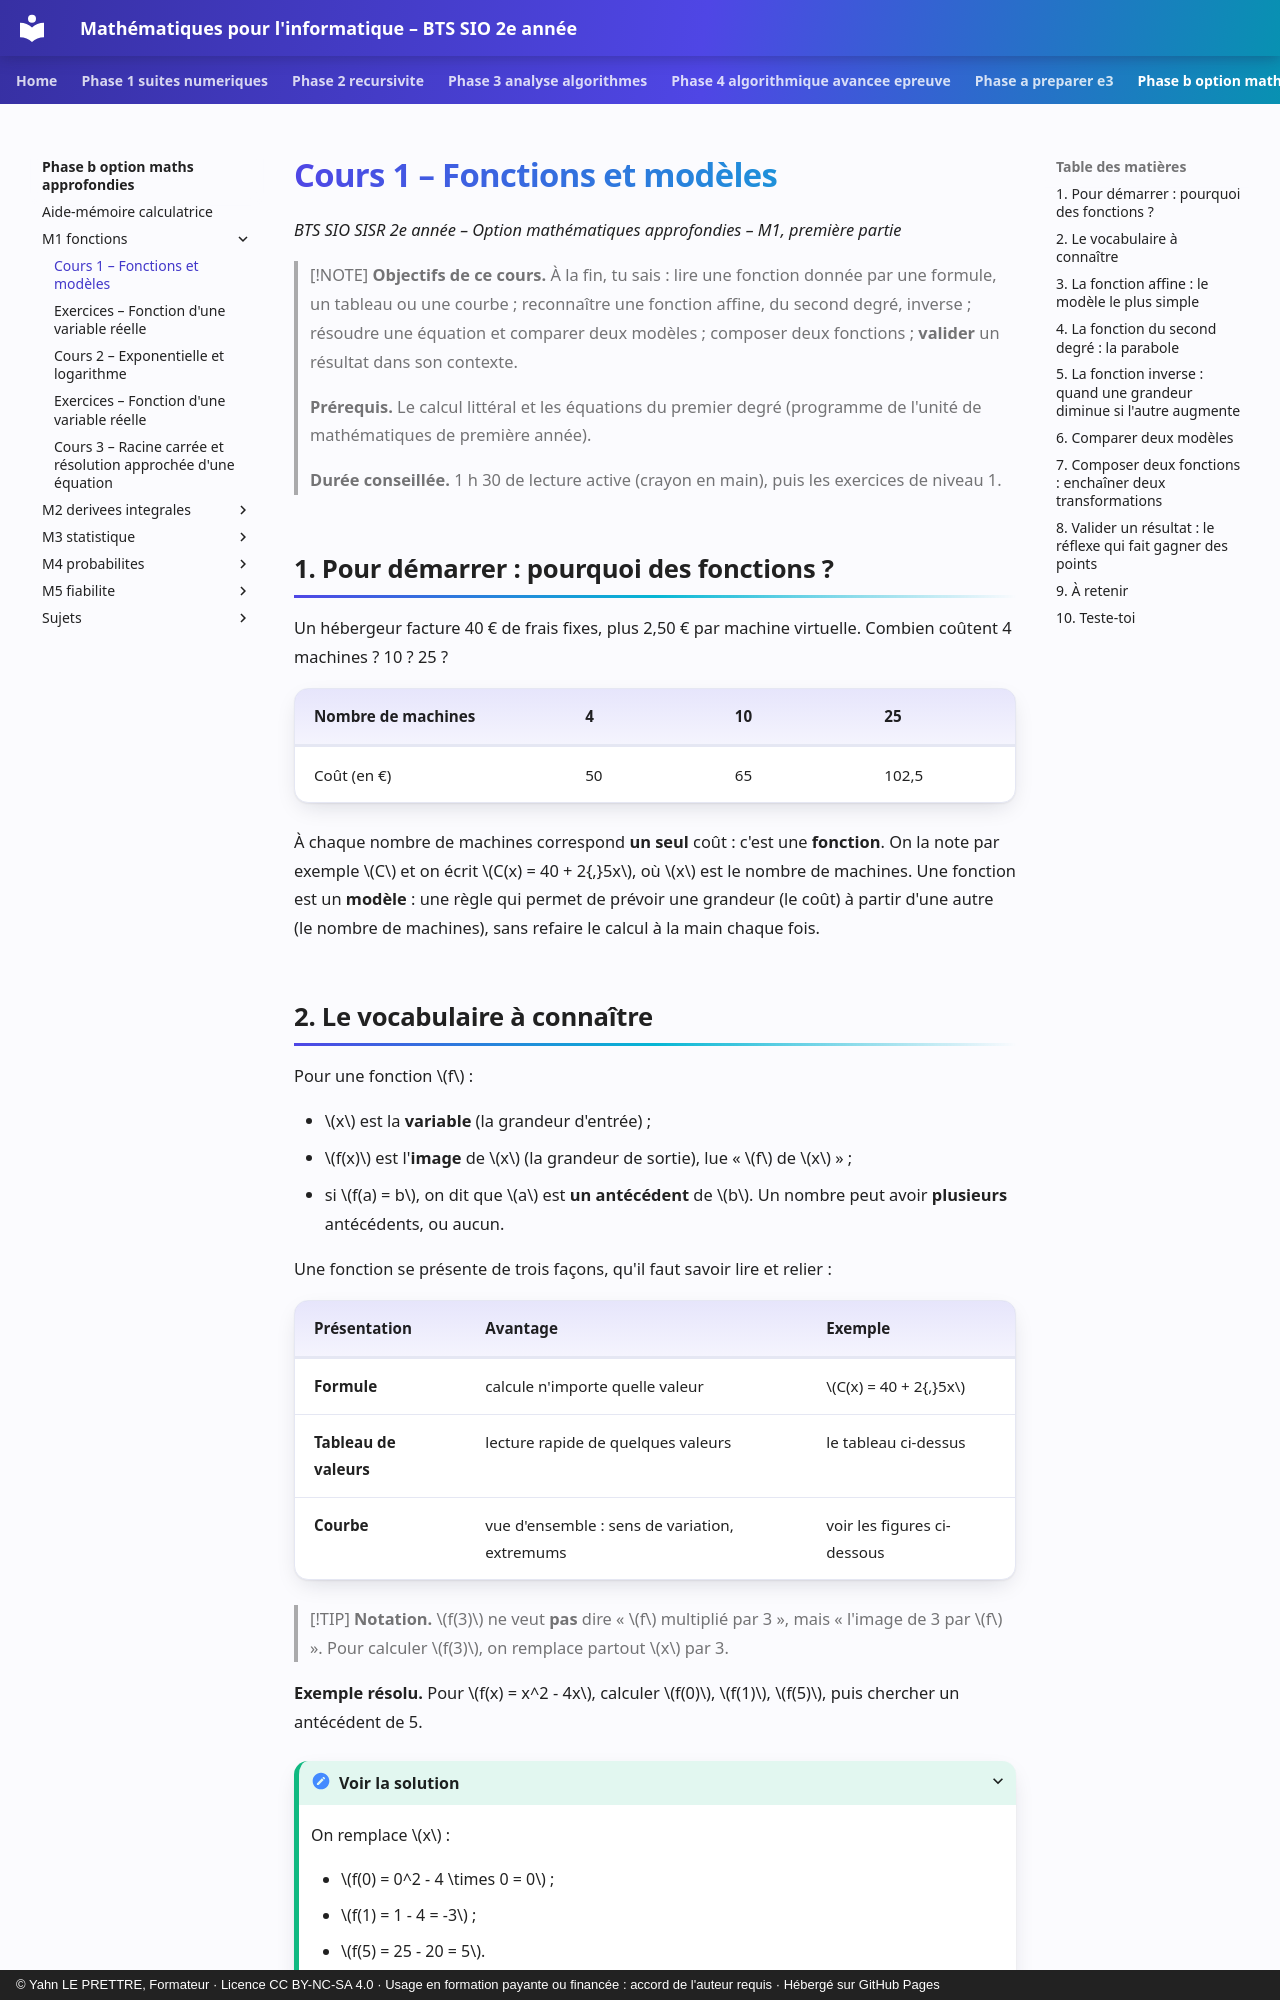

repository: YahnLP/bts2-sio-sisr--math_algo · page: phase-b-option-maths-approfondies/M1-fonctions/01-fonctions-et-modeles/index.html · generator: mkdocs · copyright: © Yahn LE PRETTRE, Formateur · Licence CC BY-NC-SA 4.0 · Usage en formation payante ou financée : accord de l'auteur requis · Hébergé sur GitHub Pages

# Cours 1 – Fonctions et modèles

*BTS SIO SISR 2e année – Option mathématiques approfondies – M1, première partie*

> [!NOTE]
> **Objectifs de ce cours.** À la fin, tu sais : lire une fonction donnée par une formule, un tableau ou une courbe ; reconnaître une fonction affine, du second degré, inverse ; résoudre une équation et comparer deux modèles ; composer deux fonctions ; **valider** un résultat dans son contexte.
>
> **Prérequis.** Le calcul littéral et les équations du premier degré (programme de l'unité de mathématiques de première année).
>
> **Durée conseillée.** 1 h 30 de lecture active (crayon en main), puis les exercices de niveau 1.

## 1. Pour démarrer : pourquoi des fonctions ?

Un hébergeur facture 40 € de frais fixes, plus 2,50 € par machine virtuelle. Combien coûtent 4 machines ? 10 ? 25 ?

| Nombre de machines | 4 | 10 | 25 |
|---|---|---|---|
| Coût (en €) | 50 | 65 | 102,5 |

À chaque nombre de machines correspond **un seul** coût : c'est une **fonction**. On la note par exemple \(C\) et on écrit \(C(x) = 40 + 2{,}5x\), où \(x\) est le nombre de machines. Une fonction est un **modèle** : une règle qui permet de prévoir une grandeur (le coût) à partir d'une autre (le nombre de machines), sans refaire le calcul à la main chaque fois.

## 2. Le vocabulaire à connaître

Pour une fonction \(f\) :

- \(x\) est la **variable** (la grandeur d'entrée) ;
- \(f(x)\) est l'**image** de \(x\) (la grandeur de sortie), lue « \(f\) de \(x\) » ;
- si \(f(a) = b\), on dit que \(a\) est **un antécédent** de \(b\). Un nombre peut avoir **plusieurs** antécédents, ou aucun.

Une fonction se présente de trois façons, qu'il faut savoir lire et relier :

| Présentation | Avantage | Exemple |
|---|---|---|
| **Formule** | calcule n'importe quelle valeur | \(C(x) = 40 + 2{,}5x\) |
| **Tableau de valeurs** | lecture rapide de quelques valeurs | le tableau ci-dessus |
| **Courbe** | vue d'ensemble : sens de variation, extremums | voir les figures ci-dessous |

> [!TIP]
> **Notation.** \(f(3)\) ne veut **pas** dire « \(f\) multiplié par 3 », mais « l'image de 3 par \(f\) ». Pour calculer \(f(3)\), on remplace partout \(x\) par 3.

**Exemple résolu.** Pour \(f(x) = x^2 - 4x\), calculer \(f(0)\), \(f(1)\), \(f(5)\), puis chercher un antécédent de 5.

<details markdown="1">
<summary>Voir la solution</summary>

On remplace \(x\) :

- \(f(0) = 0^2 - 4 \times 0 = 0\) ;
- \(f(1) = 1 - 4 = -3\) ;
- \(f(5) = 25 - 20 = 5\).

Comme \(f(5) = 5\), le nombre 5 est **un antécédent** de 5. On peut aussi vérifier que \(-1\) en est un autre : \(f(-1) = 1 + 4 = 5\). Le nombre 5 a donc au moins deux antécédents : c'est possible, car une fonction n'est pas obligée d'être « à sens unique » dans l'autre sens.

</details>

## 3. La fonction affine : le modèle le plus simple

**Définition.** Une fonction affine s'écrit \(f(x) = ax + b\). Sa courbe est une **droite**.

- \(a\) est la **pente** (ou coefficient directeur) : de combien \(f(x)\) varie quand \(x\) augmente de 1 ;
- \(b\) est l'**ordonnée à l'origine** : la valeur de \(f(0)\).

Dans le coût d'hébergement \(C(x) = 40 + 2{,}5x\), la pente \(2{,}5\) est le **prix d'une machine supplémentaire** et \(40\) est le **coût fixe**. Savoir donner ce sens aux deux nombres est souvent demandé à l'épreuve.

**Sens de variation.** Si \(a > 0\), la fonction est croissante (la droite monte) ; si \(a < 0\), elle est décroissante (la droite descend) ; si \(a = 0\), elle est constante.

**Retrouver \(a\) et \(b\) à partir de deux points.** Si la droite passe par \((x_1\,;\,y_1)\) et \((x_2\,;\,y_2)\), alors \(a = \dfrac{y_2 - y_1}{x_2 - x_1}\), puis \(b = y_1 - a x_1\).

**Exemple résolu.** Un serveur consomme 120 W à vide et 180 W avec 6 machines virtuelles, la consommation étant affine en le nombre de machines. Trouver la formule.

<details markdown="1">
<summary>Voir la solution</summary>

Deux points : \((0\,;\,120)\) et \((6\,;\,180)\). La pente est \(a = \dfrac{180 - 120}{6 - 0} = 10\) : chaque machine ajoute **10 W**. Comme \(f(0) = 120\), on a \(b = 120\). Donc \(f(x) = 10x + 120\).

Contrôle : \(f(6) = 60 + 120 = 180\). Prévision pour 10 machines : \(f(10) = 220\) W.

</details>
